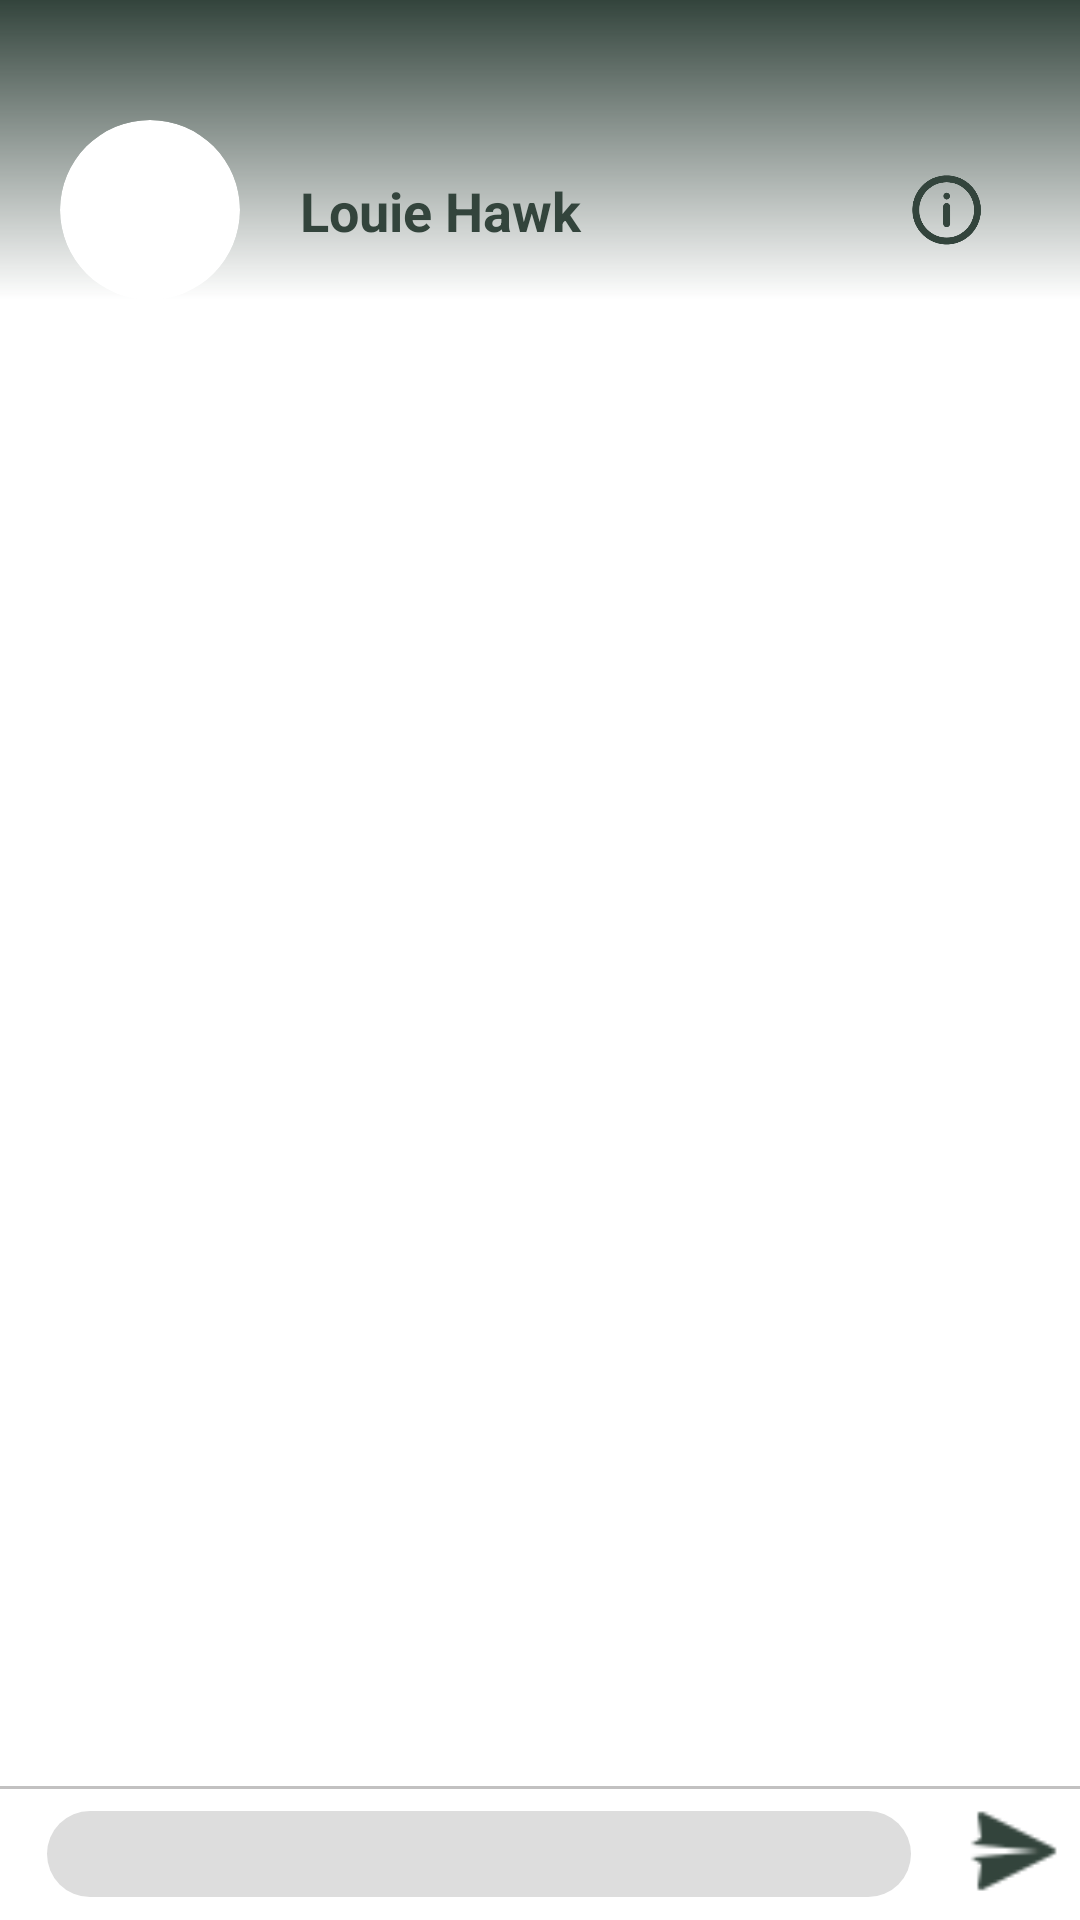

This screen was rendered from an Android layout file. Write that file and the resources it references.
<!-- AndroidManifest.xml: application theme Theme.Transactia -->
<!-- res/layout/activity_inbox.xml -->
<?xml version="1.0" encoding="utf-8"?>
<androidx.constraintlayout.widget.ConstraintLayout xmlns:android="http://schemas.android.com/apk/res/android"
    xmlns:app="http://schemas.android.com/apk/res-auto"
    xmlns:tools="http://schemas.android.com/tools"
    android:id="@+id/main"
    android:layout_width="match_parent"
    android:layout_height="match_parent"
    android:background="@color/extrawhite"
    tools:context=".Inbox">

    <androidx.constraintlayout.widget.ConstraintLayout
        android:id="@+id/holder"
        android:layout_width="match_parent"
        android:layout_height="0dp"
        android:paddingBottom="3dp"
        app:layout_constraintBottom_toTopOf="@+id/forkeyboard"
        app:layout_constraintEnd_toEndOf="parent"
        app:layout_constraintHeight_percent="0.07"
        app:layout_constraintStart_toStartOf="parent">

        <View
            android:id="@+id/top_line"
            android:layout_width="0dp"
            android:layout_height="1dp"
            android:background="#AFA6A5A5"
            app:layout_constraintEnd_toEndOf="parent"
            app:layout_constraintStart_toStartOf="parent"
            app:layout_constraintTop_toTopOf="parent" />

        

        <ImageView
            android:id="@+id/sendmsgbt"
            android:layout_width="0dp"
            android:layout_height="0dp"
            android:layout_marginTop="4dp"
            android:layout_marginEnd="6dp"
            app:layout_constraintEnd_toEndOf="parent"
            app:layout_constraintHeight_percent=".8"
            app:layout_constraintTop_toBottomOf="@+id/top_line"
            app:layout_constraintWidth_percent=".09"
            app:srcCompat="@drawable/sendgreen"
            tools:srcCompat="@drawable/sendgreen" />

        <EditText
            android:id="@+id/messagebox"
            android:layout_width="0dp"
            android:layout_height="0dp"
            android:layout_marginTop="10dp"
            android:layout_marginEnd="2dp"
            android:layout_marginBottom="10dp"
            android:background="@drawable/toast_background"
            android:textColor="@color/black"
            android:textColorHint="@color/black"
            android:textSize="@dimen/text_size_small"
            app:layout_constraintBottom_toBottomOf="parent"
            app:layout_constraintEnd_toStartOf="@+id/sendmsgbt"
            app:layout_constraintStart_toStartOf="parent"
            app:layout_constraintHeight_percent=".69"
            app:layout_constraintTop_toBottomOf="@+id/top_line"
            app:layout_constraintVertical_bias="0.333"
            app:layout_constraintWidth_percent="0.8" />

    </androidx.constraintlayout.widget.ConstraintLayout>

    <androidx.constraintlayout.widget.ConstraintLayout
        android:id="@+id/forkeyboard"
        android:layout_width="match_parent"
        android:layout_height="0dp"
        android:paddingBottom="3dp"
        app:layout_constraintBottom_toBottomOf="parent"
        app:layout_constraintEnd_toEndOf="parent"
        android:visibility="gone"
        app:layout_constraintHeight_percent="0.37"
        app:layout_constraintStart_toStartOf="parent">
    </androidx.constraintlayout.widget.ConstraintLayout>

    <androidx.recyclerview.widget.RecyclerView
        android:id="@+id/chatRecyclerView"
        android:layout_width="match_parent"
        android:layout_height="0dp"
        android:layout_weight="1"
        app:layout_constraintTop_toBottomOf="@+id/top"
        app:layout_constraintBottom_toTopOf="@+id/holder"
        android:layout_marginHorizontal="15dp"
        android:layout_marginTop="40dp"
        android:layout_marginBottom="25dp"/>


    <androidx.constraintlayout.widget.ConstraintLayout
        android:id="@+id/top"
        android:layout_width="match_parent"
        android:layout_height="100dp"
        android:background="@drawable/gradientprofile"
        app:layout_constraintStart_toStartOf="parent"
        app:layout_constraintTop_toTopOf="parent">

        <ImageView
            android:id="@+id/infobt"
            android:layout_width="30dp"
            android:layout_height="0dp"
            android:layout_marginEnd="30dp"
            android:scaleType="centerCrop"
            app:layout_constraintEnd_toEndOf="parent"
            app:layout_constraintBottom_toBottomOf="parent"
            app:layout_constraintTop_toTopOf="@+id/Enduserpfp"
            app:srcCompat="@drawable/info_message" />

        <ImageView
            android:id="@+id/Enduserpfp"
            android:layout_width="60dp"
            android:layout_height="60dp"
            android:layout_marginHorizontal="20dp"
            app:layout_constraintHeight_percent="1"
            app:layout_constraintStart_toStartOf="parent"
            app:layout_constraintBottom_toBottomOf="parent"
            android:background="@drawable/circle_shape"
            android:clipToOutline="true"
            android:scaleType="centerCrop"
            android:src="@drawable/pfpdef" />

        <TextView
            android:id="@+id/Endusername"
            android:layout_width="0dp"
            android:layout_height="wrap_content"
            android:text="Louie Hawk"
            android:textAlignment="textStart"
            android:layout_marginStart="20dp"
            android:textColor="@color/maincolor"
            android:textSize="@dimen/text_size_large"
            android:textStyle="bold"
            app:layout_constraintStart_toEndOf="@+id/Enduserpfp"
            app:layout_constraintEnd_toStartOf="@+id/infobt"
            app:layout_constraintBottom_toBottomOf="parent"
            app:layout_constraintTop_toTopOf="@+id/Enduserpfp"/>

    </androidx.constraintlayout.widget.ConstraintLayout>

</androidx.constraintlayout.widget.ConstraintLayout>
<!-- resources referenced by this layout -->
<resources>
  <color name="black">#FF000000</color>
  <color name="extrawhite">#FFFFFF</color>
  <color name="maincolor">#33443C</color>
  <dimen name="text_size_large">18sp</dimen>
  <dimen name="text_size_small">14sp</dimen>
  <!-- drawable circle_shape (drawable) -->
  <?xml version="1.0" encoding="utf-8"?>
  <shape xmlns:android="http://schemas.android.com/apk/res/android"
      android:shape="oval">
      <solid android:color="@android:color/white" /> 
      <size
          android:width="120dp"
          android:height="120dp" /> 
      <corners android:radius="50dp" /> 
  </shape>
  <!-- drawable gradientprofile (drawable) -->
  <?xml version="1.0" encoding="utf-8"?>
  <layer-list android:shape="oval"
      xmlns:android="http://schemas.android.com/apk/res/android">
      <item>
          <shape android:shape="rectangle">
              <gradient
                  android:startColor="@color/maincolor"
                  android:endColor="@color/Transparent"
                  android:type="linear"
                  android:angle="95"
                   />
          </shape>
      </item>
  </layer-list>
  <!-- drawable info_message: png bitmap (drawable, 9658 bytes) -->
  <!-- drawable sendgreen: png bitmap (drawable, 384 bytes) -->
  <!-- drawable toast_background (drawable) -->
  <?xml version="1.0" encoding="utf-8"?>
  <shape xmlns:android="http://schemas.android.com/apk/res/android"
      android:shape="rectangle">
  
      <corners android:radius="16dp" /> 
      <solid android:color="#FFDDDDDD" /> 
      <padding
          android:left="16dp"
          android:top="10dp"
          android:right="16dp"
          android:bottom="10dp" /> 
  </shape>
  <style name="Theme.Transactia" parent="Base.Theme.Transactia" />
  <color name="Transparent">#00000000</color>
  <style name="Base.Theme.Transactia" parent="Theme.Material3.DayNight.NoActionBar">
  
      </style>
</resources>
